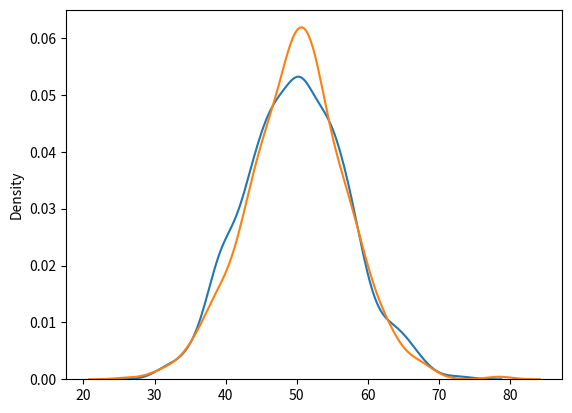

Reproduce this figure in Python.
from numpy import random
import matplotlib.pyplot as plt
import seaborn as sns

sns.distplot(random.normal(loc=50, scale=7, size=1000), hist=False, label='normal')
sns.distplot(random.poisson(lam=50, size=1000), hist=False, label='poisson')

plt.show()